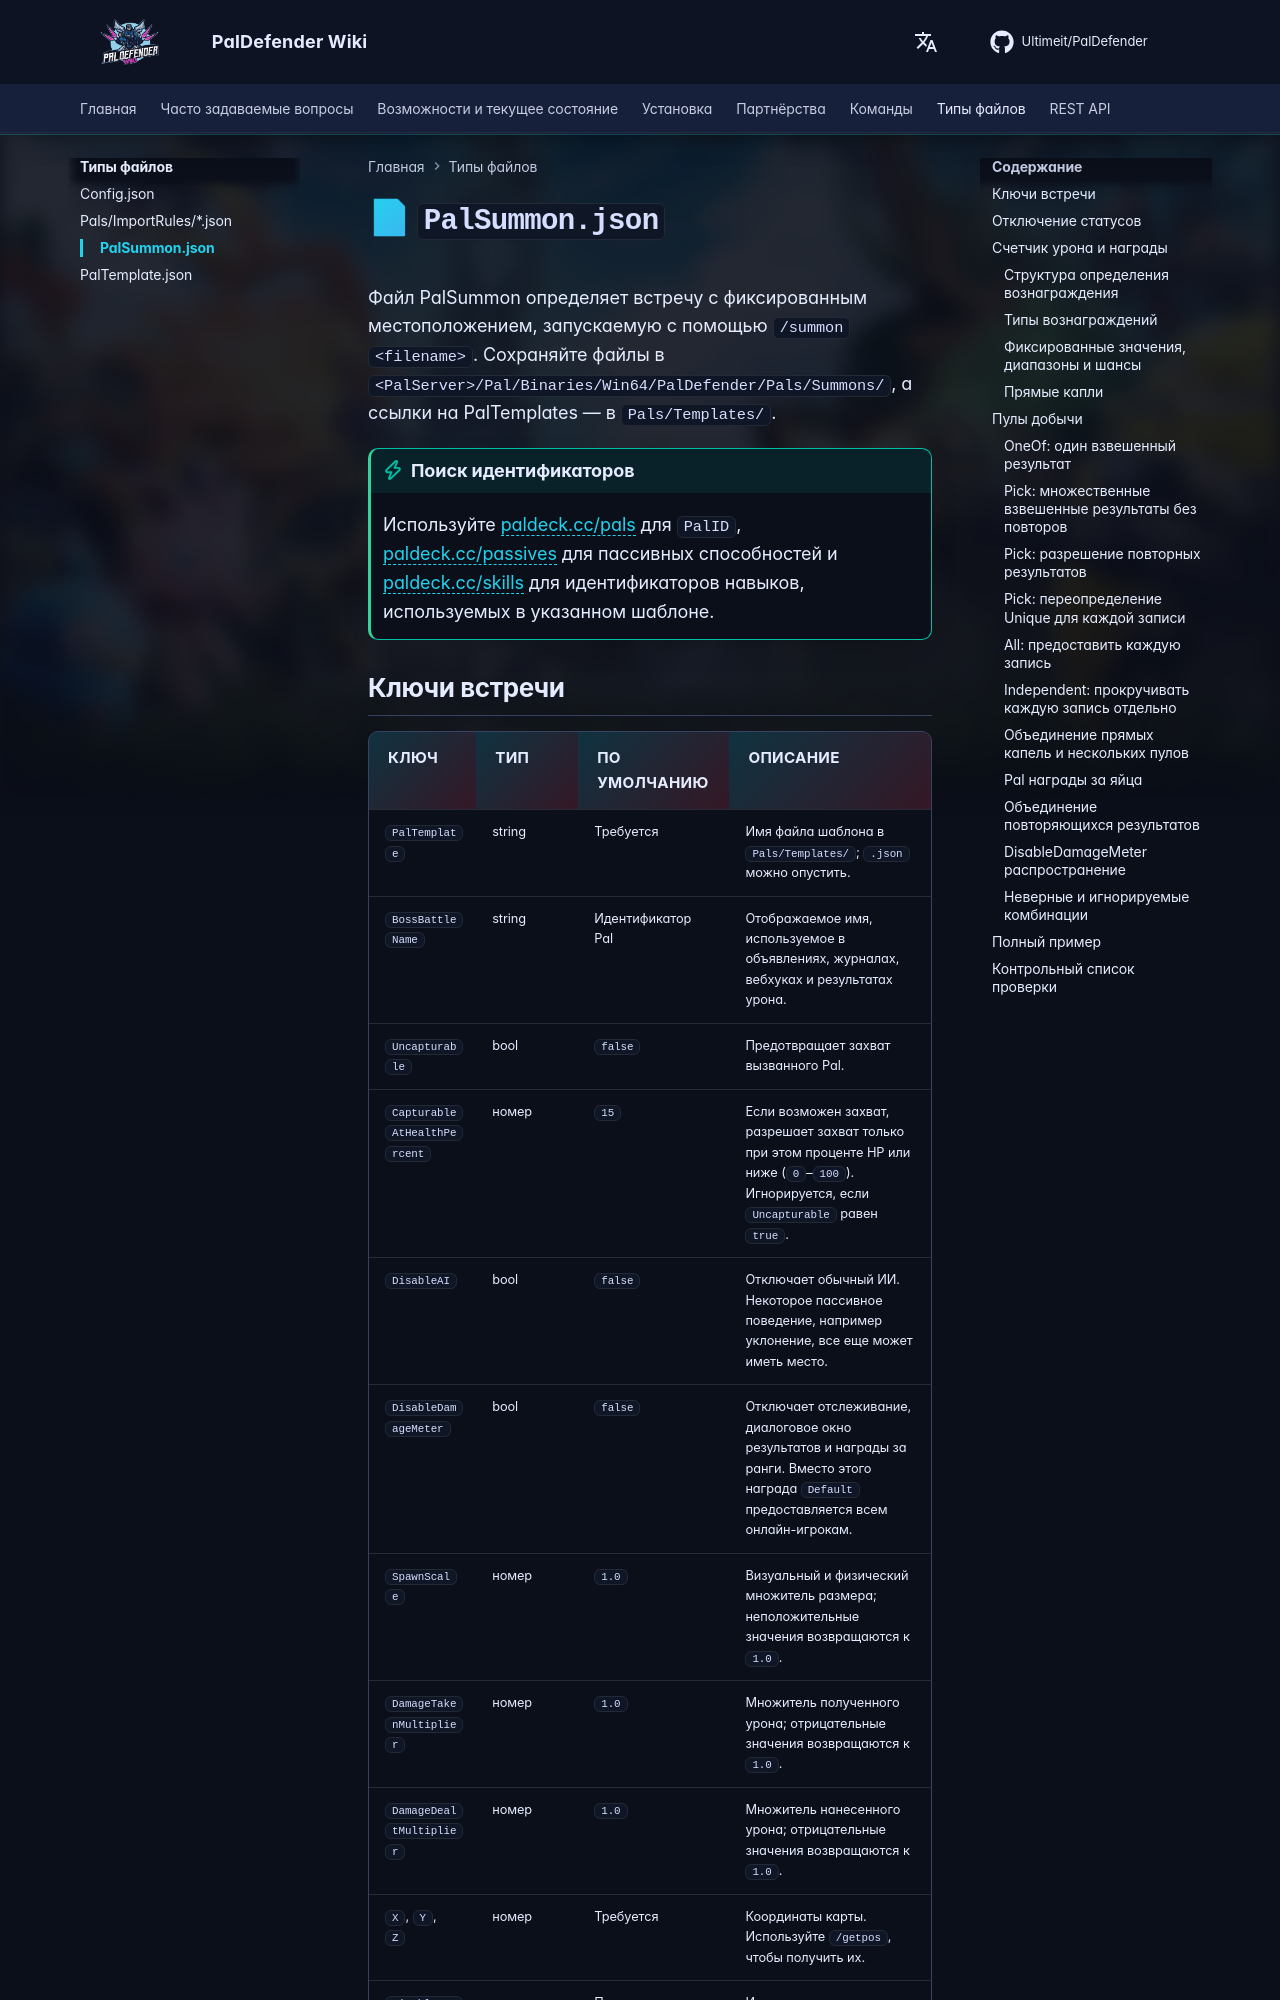

repository: Ultimeit/PalDefender · page: ru/FileTypes/PalSummon/index.html · generator: mkdocs

# 📄 `PalSummon.json`

Файл PalSummon определяет встречу с фиксированным местоположением, запускаемую с помощью `/summon <filename>`. Сохраняйте файлы в `<PalServer>/Pal/Binaries/Win64/PalDefender/Pals/Summons/`, а ссылки на PalTemplates — в `Pals/Templates/`.

!!! tip "Поиск идентификаторов"
    Используйте [paldeck.cc/pals](https://paldeck.cc/pals) для `PalID`, [paldeck.cc/passives](https://paldeck.cc/passives) для пассивных способностей и [paldeck.cc/skills](https://paldeck.cc/skills) для идентификаторов навыков, используемых в указанном шаблоне.
